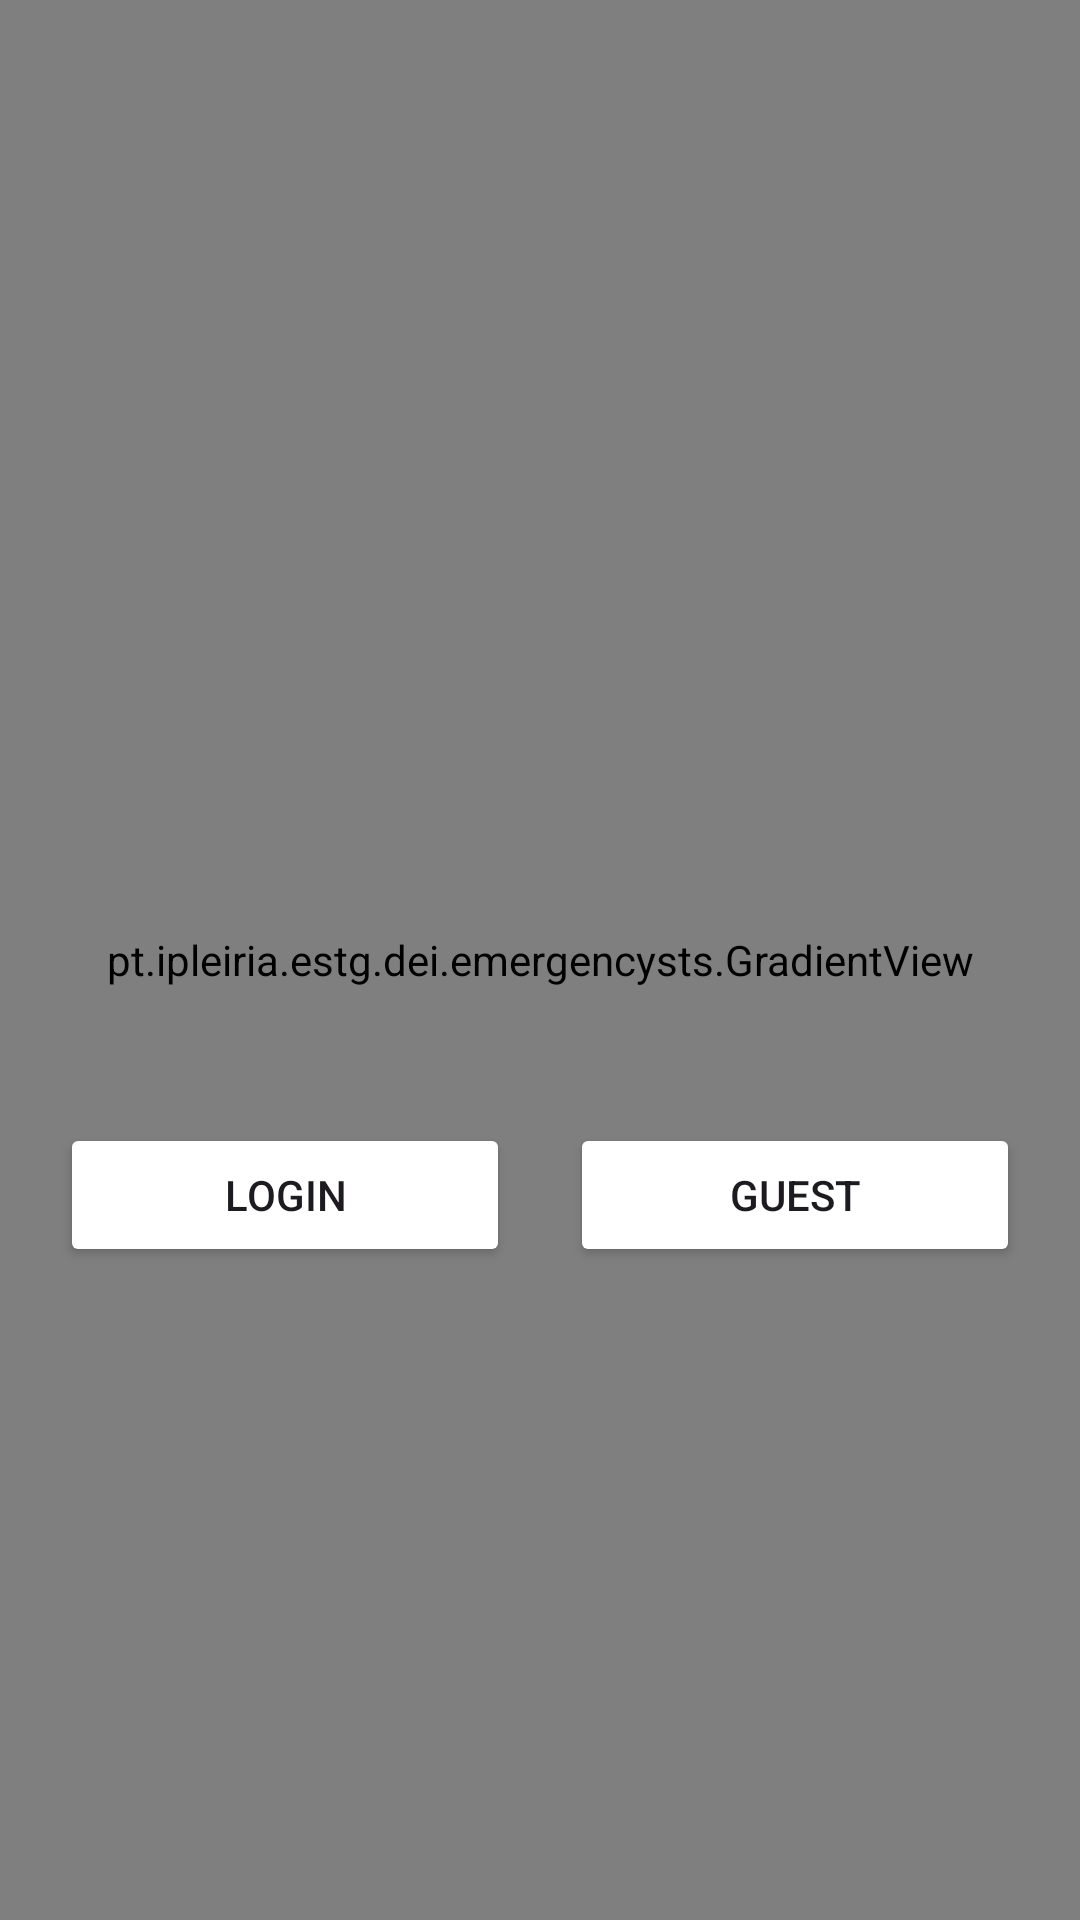

This screen was rendered from an Android layout file. Write that file and the resources it references.
<!-- AndroidManifest.xml: application theme Theme.EmergencySTS -->
<!-- res/layout/activity_login.xml -->
<?xml version="1.0" encoding="utf-8"?>
<FrameLayout xmlns:android="http://schemas.android.com/apk/res/android"
    xmlns:app="http://schemas.android.com/apk/res-auto"
    xmlns:tools="http://schemas.android.com/tools"
    android:layout_width="match_parent"
    android:layout_height="match_parent"
    tools:context=".LoginActivity">

    <pt.ipleiria.estg.dei.emergencysts.GradientView
        android:layout_width="match_parent"
        android:layout_height="match_parent" />

    <LinearLayout
        android:id="@+id/login_layout"
        android:orientation="vertical"
        android:layout_width="match_parent"
        android:layout_height="match_parent"
        android:padding="10dp"
        android:background="@android:color/transparent">

        <Space
            android:layout_width="match_parent"
            android:layout_height="wrap_content"
            android:layout_weight="0.4">
        </Space>
        <ImageView
            android:id="@+id/imageView"
            android:layout_width="wrap_content"
            android:layout_height="0dp"
            android:layout_weight="1"
            app:srcCompat="@drawable/logo" />
        <Space
            android:layout_width="match_parent"
            android:layout_height="wrap_content"
            android:layout_weight="0.4">
        </Space>
        <LinearLayout
            android:layout_width="match_parent"
            android:layout_height="wrap_content"
            android:layout_margin="10dp">
            <Button
                android:id="@+id/button"
                android:layout_width="match_parent"
                android:layout_height="wrap_content"
                android:layout_weight="0.5"
                android:layout_marginRight="10dp"
                android:backgroundTint="@color/butaopg_Login"
                android:text="Login" />

            <Button
                android:id="@+id/button2"
                android:layout_width="match_parent"
                android:layout_height="wrap_content"
                android:layout_weight="0.5"
                android:layout_marginLeft="10dp"
                android:backgroundTint="@color/butaopg_Login"
                android:text="Guest" />
        </LinearLayout>
        <Space
            android:layout_width="match_parent"
            android:layout_height="wrap_content"
            android:layout_weight="1">
        </Space>
    </LinearLayout>
</FrameLayout>
<!-- resources referenced by this layout -->
<resources>
  <style name="Theme.EmergencySTS" parent="Base.Theme.EmergencySTS" />
  <style name="Base.Theme.EmergencySTS" parent="Theme.Material3.DayNight.NoActionBar">
          
          
      </style>
</resources>
